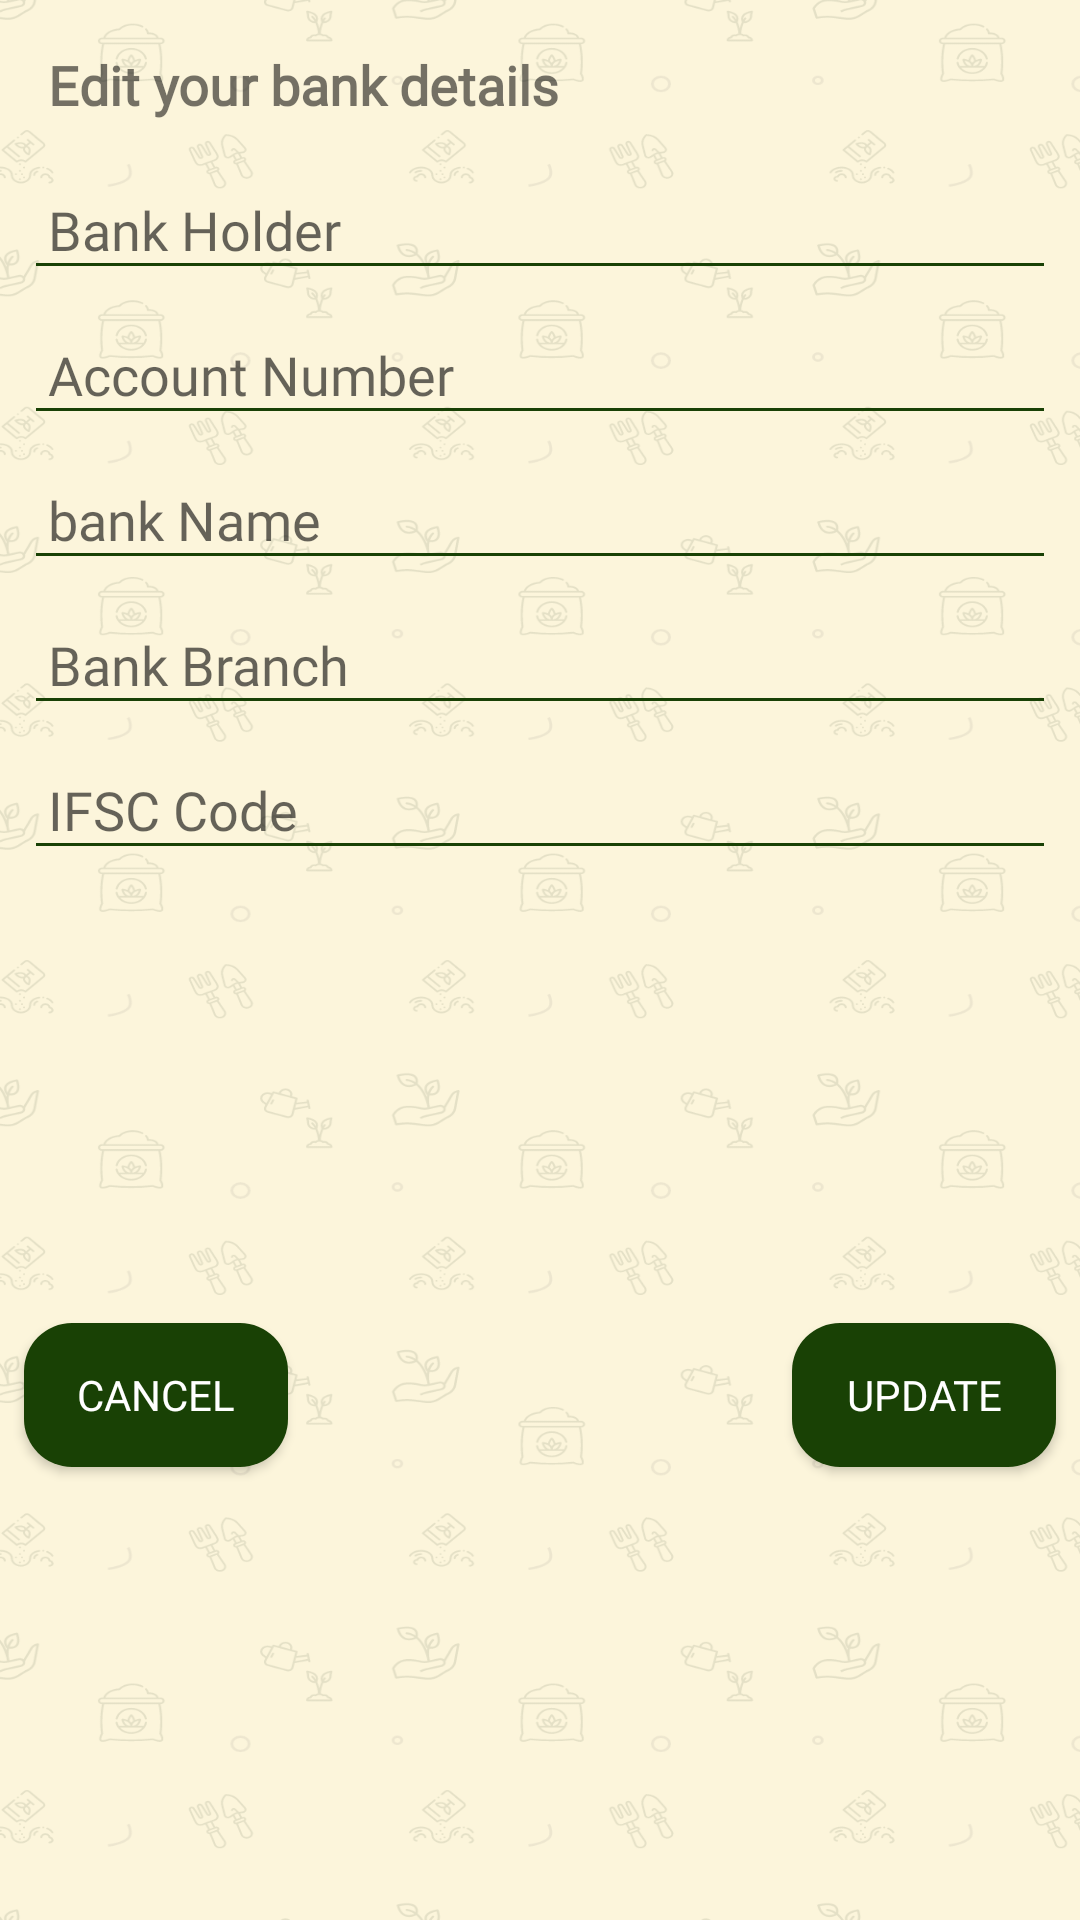

Android layout source for this screen:
<!-- AndroidManifest.xml: application theme AppTheme -->
<!-- res/layout/custom_dialog_bank_details.xml -->
<?xml version="1.0" encoding="utf-8"?>
<androidx.constraintlayout.widget.ConstraintLayout xmlns:android="http://schemas.android.com/apk/res/android"
    xmlns:app="http://schemas.android.com/apk/res-auto"
    android:layout_width="match_parent"
    android:layout_height="match_parent"
    android:background="@drawable/bg_2"
    android:layout_margin="2dp">

    <TextView
        android:id="@+id/textView"
        android:layout_width="match_parent"
        android:layout_height="wrap_content"
        android:layout_marginStart="8dp"
        android:layout_marginTop="8dp"
        android:layout_marginEnd="8dp"
        android:padding="8dp"
        android:fontFamily="@font/poppins_regular"
        android:text="Edit your bank details"
        android:textSize="18dp"
        android:textStyle="bold"
        app:layout_constraintEnd_toEndOf="parent"
        app:layout_constraintStart_toStartOf="parent"
        app:layout_constraintTop_toTopOf="parent" />

    <EditText
        android:id="@+id/bank_holder"
        android:layout_width="match_parent"
        android:layout_height="wrap_content"
        android:layout_marginEnd="8dp"
        android:layout_marginStart="8dp"
        android:layout_marginTop="8dp"        
        android:hint="Bank Holder"
        android:fontFamily="@font/poppins_regular"
        android:inputType="textMultiLine|text"
        android:padding="8dp"
        app:layout_constraintEnd_toEndOf="parent"
        app:layout_constraintStart_toStartOf="parent"
        app:layout_constraintTop_toBottomOf="@+id/textView" />

    <EditText
        android:id="@+id/bank_account_number"
        android:layout_width="match_parent"
        android:layout_height="wrap_content"
        android:layout_marginEnd="8dp"
        android:layout_marginStart="8dp"
        android:layout_marginTop="8dp"
        android:hint="Account Number"
        android:fontFamily="@font/poppins_regular"
        android:inputType="textMultiLine|text"
        android:padding="8dp"
        app:layout_constraintEnd_toEndOf="parent"
        app:layout_constraintStart_toStartOf="parent"
        app:layout_constraintTop_toBottomOf="@+id/bank_holder" />

    <EditText
        android:id="@+id/bank_name"
        android:layout_width="match_parent"
        android:layout_height="wrap_content"
        android:layout_marginEnd="8dp"
        android:layout_marginStart="8dp"
        android:layout_marginTop="8dp"
        android:hint="bank Name"
        android:fontFamily="@font/poppins_regular"
        android:inputType="textMultiLine|text"
        android:padding="8dp"
        app:layout_constraintEnd_toEndOf="parent"
        app:layout_constraintStart_toStartOf="parent"
        app:layout_constraintTop_toBottomOf="@+id/bank_account_number" />



    <EditText
        android:id="@+id/bank_branch"
        android:layout_width="match_parent"
        android:layout_height="wrap_content"
        android:layout_marginEnd="8dp"
        android:layout_marginStart="8dp"
        android:layout_marginTop="8dp"
        android:hint="Bank Branch"
        android:fontFamily="@font/poppins_regular"
        android:inputType="textMultiLine|text"
        android:padding="8dp"
        app:layout_constraintEnd_toEndOf="parent"
        app:layout_constraintStart_toStartOf="parent"
        app:layout_constraintTop_toBottomOf="@+id/bank_name" />
    <EditText
        android:id="@+id/bank_ifsc"
        android:layout_width="match_parent"
        android:layout_height="wrap_content"
        android:layout_marginEnd="8dp"
        android:layout_marginStart="8dp"
        android:layout_marginTop="8dp"
        android:hint="IFSC Code"
        android:inputType="textMultiLine|text"
        android:padding="8dp"
        android:fontFamily="@font/poppins_regular"
        app:layout_constraintEnd_toEndOf="parent"
        app:layout_constraintStart_toStartOf="parent"
        app:layout_constraintTop_toBottomOf="@+id/bank_branch" />
    <Button
        android:id="@+id/buttonSubmit"        
        android:layout_width="wrap_content"
        android:layout_height="wrap_content"
        android:layout_marginBottom="8dp"
        android:layout_marginEnd="8dp"
        android:layout_marginTop="8dp"
        android:text="Update"
        android:fontFamily="@font/poppins_medium"
        android:background="@drawable/black_button_bg_green"
        android:textColor="@color/colorWhite"
        app:layout_constraintBottom_toBottomOf="parent"
        app:layout_constraintEnd_toEndOf="parent"
        app:layout_constraintTop_toBottomOf="@+id/bank_ifsc" />

    <Button
        android:id="@+id/buttonCancel"        
        android:layout_width="wrap_content"
        android:layout_height="wrap_content"
        android:layout_marginBottom="8dp"
        android:layout_marginStart="8dp"
        android:layout_marginTop="8dp"
        android:text="Cancel"
        android:fontFamily="@font/poppins_medium"
        android:background="@drawable/black_button_bg_green"
        android:textColor="@color/colorWhite"
        app:layout_constraintBottom_toBottomOf="parent"
        app:layout_constraintStart_toStartOf="parent"
        app:layout_constraintTop_toBottomOf="@+id/bank_ifsc" />


</androidx.constraintlayout.widget.ConstraintLayout>
<!-- resources referenced by this layout -->
<resources>
  <color name="colorWhite">#FFFFFF</color>
  <!-- drawable bg_2: png bitmap (drawable-hdpi, 74924 bytes) -->
  <!-- drawable black_button_bg_green (drawable) -->
  <?xml version="1.0" encoding="utf-8"?>
  <selector xmlns:android="http://schemas.android.com/apk/res/android">
  
      <item>
          <shape>
  
              <solid android:color="@color/darkGreen" />
  
              <corners android:bottomLeftRadius="16dp"
                  android:bottomRightRadius="16dp"
                  android:topLeftRadius="16dp"
                  android:topRightRadius="16dp" />
          </shape>
      </item>
  
  </selector>
  <style name="AppTheme" parent="Theme.AppCompat.Light.DarkActionBar">
          
          <item name="colorPrimary">@color/colorPrimary</item>
          <item name="colorPrimaryDark">@color/colorPrimaryDark</item>
          <item name="colorAccent">@color/colorAccent</item>
          <item name="colorControlNormal">@color/colorPrimary</item>
          <item name="colorControlActivated">@color/categoryHighlightColor</item>
      </style>
  <color name="darkGreen">#194105</color>
  <color name="colorPrimary">#194105</color>
  <color name="colorPrimaryDark"> #203118</color>
  <color name="colorAccent">#9c8d17</color>
  <color name="categoryHighlightColor">#F68D1E</color>
</resources>
